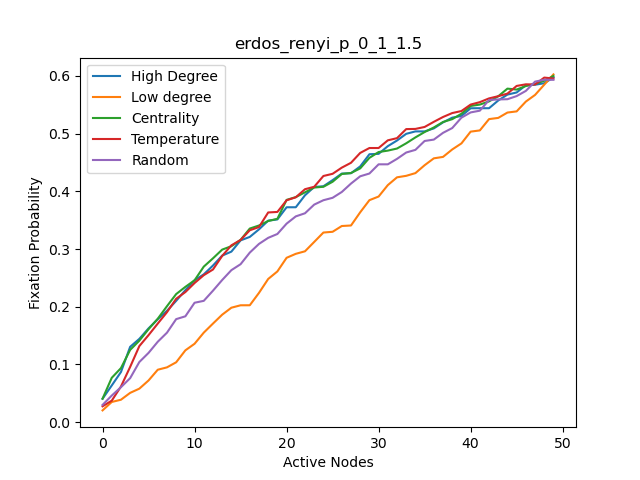

The file beside this chart, header and first rows:
, High Degree, High Degree nodes, Centrality, Centrality nodes, Temparature, Temperature nodes, Random, Random nodes, Low Degree, Low degree nodes
0, 0.0405, 34, 0.0406, 34, 0.0274, 38, 0.0298, 16, 0.0203, 22
1, 0.0635, 7, 0.0768, 33, 0.0372, 17, 0.046, 42, 0.0349, 8
2, 0.0868, 13, 0.0936, 13, 0.0617, 34, 0.0605, 17, 0.0388, 28
3, 0.1305, 33, 0.1252, 7, 0.0957, 19, 0.0762, 27, 0.0507, 37
4, 0.1443, 14, 0.1412, 40, 0.1318, 33, 0.1042, 19, 0.058, 46
5, 0.1625, 40, 0.1611, 14, 0.1508, 18, 0.12, 30, 0.0722, 6
6, 0.1783, 0, 0.1792, 3, 0.1708, 40, 0.1393, 21, 0.0908, 9
7, 0.1929, 31, 0.2009, 19, 0.1905, 31, 0.155, 25, 0.0949, 11
8, 0.2102, 16, 0.2219, 32, 0.2138, 13, 0.1785, 4, 0.1037, 12
9, 0.2287, 19, 0.2344, 27, 0.2254, 5, 0.1834, 36, 0.1244, 47
10, 0.2459, 27, 0.2458, 18, 0.2411, 42, 0.2069, 31, 0.1358, 48
11, 0.2561, 38, 0.2695, 42, 0.2547, 39, 0.2102, 46, 0.1551, 1
12, 0.2714, 4, 0.2839, 0, 0.2645, 47, 0.2278, 44, 0.1708, 2
13, 0.2886, 5, 0.299, 4, 0.2881, 36, 0.2463, 40, 0.1862, 15
14, 0.2955, 17, 0.3049, 38, 0.3064, 7, 0.2634, 14, 0.1983, 26
15, 0.315, 18, 0.3159, 21, 0.3157, 48, 0.2737, 13, 0.2025, 29
16, 0.321, 23, 0.3355, 49, 0.3325, 35, 0.2938, 33, 0.2025, 44
17, 0.3341, 24, 0.3408, 16, 0.3381, 14, 0.3089, 15, 0.224, 45
18, 0.3492, 32, 0.3486, 35, 0.3634, 4, 0.3194, 29, 0.2481, 25
19, 0.3513, 36, 0.3524, 31, 0.3643, 21, 0.3261, 2, 0.2612, 30
20, 0.3724, 39, 0.3852, 39, 0.3845, 27, 0.344, 7, 0.2848, 35
21, 0.3724, 49, 0.39, 10, 0.3897, 16, 0.3566, 41, 0.2917, 41
22, 0.3932, 3, 0.3983, 30, 0.4037, 0, 0.362, 26, 0.2961, 43
23, 0.4076, 10, 0.4066, 44, 0.4079, 1, 0.377, 23, 0.3123, 3
24, 0.4088, 20, 0.4079, 20, 0.4266, 23, 0.3846, 6, 0.3286, 10
25, 0.4194, 21, 0.4166, 24, 0.4304, 49, 0.3888, 38, 0.3299, 20
26, 0.4308, 42, 0.4301, 45, 0.4411, 32, 0.3989, 1, 0.3399, 21
27, 0.4314, 25, 0.4318, 5, 0.4495, 24, 0.4135, 24, 0.3408, 42
28, 0.4432, 30, 0.4398, 17, 0.4666, 25, 0.4261, 32, 0.3637, 4
29, 0.4643, 35, 0.458, 36, 0.4751, 15, 0.4309, 0, 0.3847, 5
30, 0.465, 41, 0.4681, 23, 0.4751, 2, 0.4468, 39, 0.391, 17
31, 0.4783, 43, 0.4706, 41, 0.4884, 28, 0.4468, 8, 0.4108, 18
32, 0.4881, 1, 0.4742, 43, 0.4922, 9, 0.4563, 10, 0.4243, 23
33, 0.4997, 2, 0.4833, 26, 0.5079, 30, 0.4673, 47, 0.4269, 24
34, 0.5039, 15, 0.4935, 9, 0.5082, 43, 0.4719, 18, 0.4316, 32
35, 0.5039, 26, 0.5028, 2, 0.5116, 3, 0.4873, 9, 0.4453, 36
36, 0.5091, 29, 0.5107, 15, 0.5205, 10, 0.4897, 28, 0.4572, 39
37, 0.5196, 44, 0.5202, 6, 0.5289, 45, 0.5014, 43, 0.4597, 49
38, 0.5277, 45, 0.5251, 47, 0.5357, 26, 0.5097, 49, 0.4726, 16
39, 0.5307, 6, 0.5345, 1, 0.5392, 22, 0.5277, 34, 0.4831, 19
40, 0.544, 9, 0.548, 48, 0.5504, 46, 0.5368, 5, 0.5035, 27
41, 0.5441, 11, 0.5504, 29, 0.5546, 41, 0.5398, 11, 0.5056, 38
42, 0.5441, 12, 0.5559, 28, 0.5611, 29, 0.5583, 35, 0.5252, 31
43, 0.5575, 47, 0.5648, 25, 0.5649, 6, 0.5593, 12, 0.5273, 0
44, 0.5677, 48, 0.578, 12, 0.5694, 20, 0.5597, 45, 0.5366, 14
45, 0.5714, 28, 0.5764, 46, 0.5827, 12, 0.5651, 37, 0.5386, 40
46, 0.5839, 37, 0.5825, 11, 0.5855, 37, 0.5741, 3, 0.5556, 7
47, 0.5848, 46, 0.5862, 37, 0.5852, 44, 0.5902, 48, 0.5671, 13
48, 0.5874, 8, 0.5917, 8, 0.5972, 11, 0.5934, 22, 0.5849, 33
49, 0.5975, 22, 0.6, 22, 0.5956, 8, 0.5933, 20, 0.6027, 34
